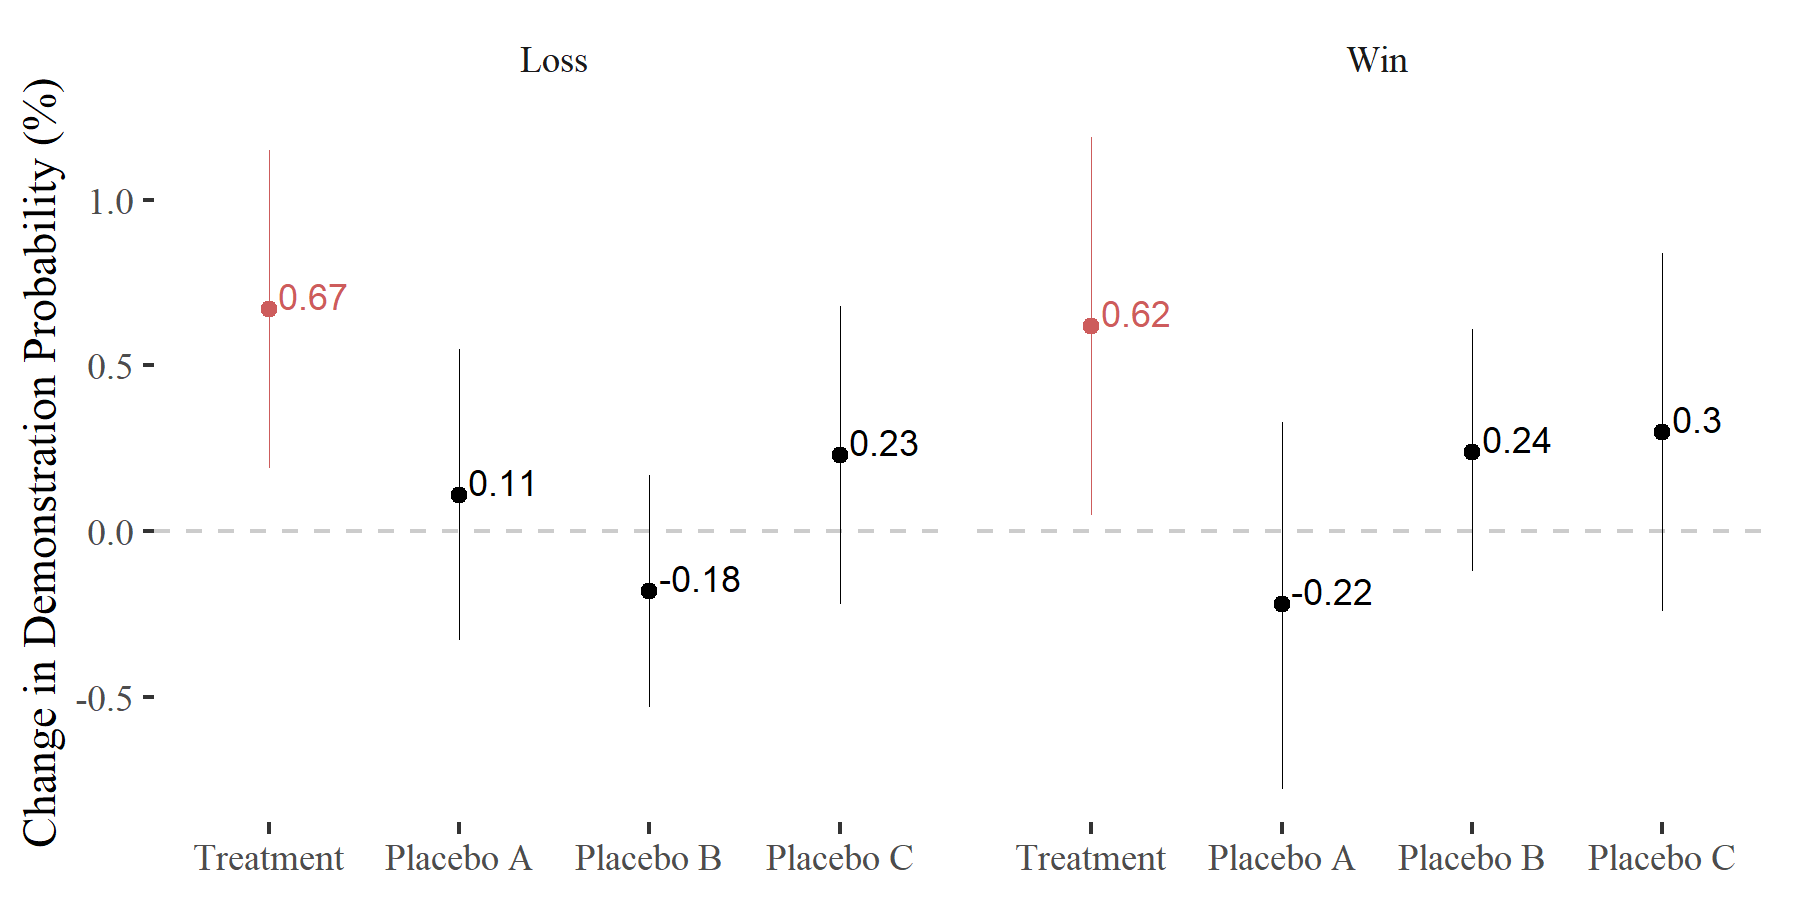

Data behind this chart, as committed beside it:
ov, var, x, coef, se, lwr, upr, n, df, p, star
dif3, lose, lose, 0.67, 0.24, 0.19, 1.15, 35481, 35479, 0.01, *
placebo1, lose, lose, 0.11, 0.22, -0.33, 0.55, 35481, 35479, 0.62, 
placebo2, lose, lose, -0.18, 0.18, -0.53, 0.17, 35481, 35479, 0.31, 
placebo3, lose, lose, 0.23, 0.23, -0.22, 0.68, 35481, 35479, 0.31, 
dif3, win, win, 0.62, 0.29, 0.05, 1.19, 34033, 34031, 0.03, *
placebo1, win, win, -0.22, 0.28, -0.78, 0.33, 34033, 34031, 0.43, 
placebo2, win, win, 0.24, 0.19, -0.12, 0.61, 34033, 34031, 0.2, 
placebo3, win, win, 0.3, 0.28, -0.24, 0.84, 34033, 34031, 0.28, 
